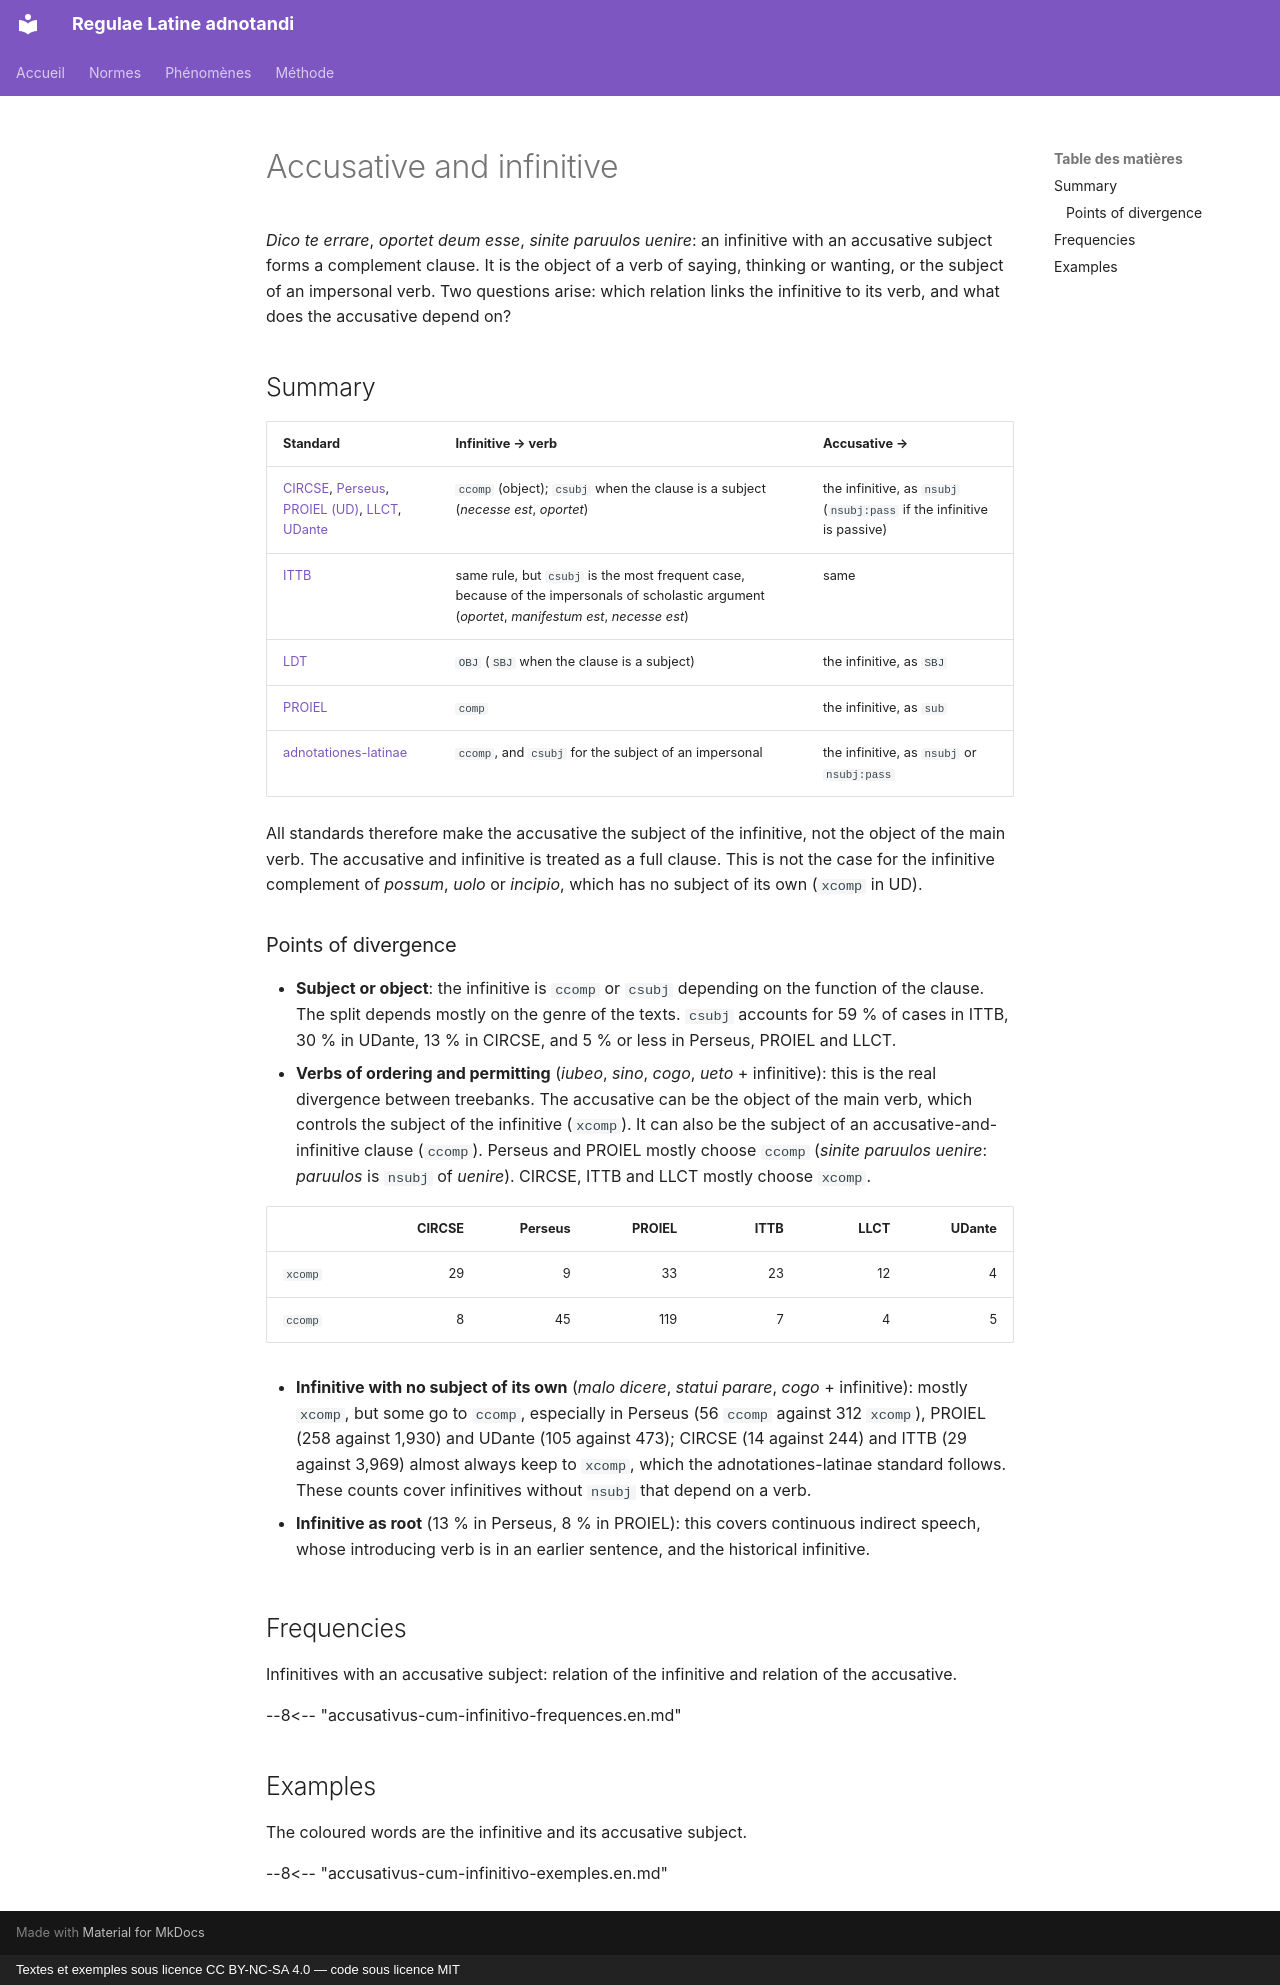

repository: jderet/regulae-latine-adnotandi · page: phaenomena/accusativus-cum-infinitivo.en/index.html · generator: mkdocs · copyright: Textes et exemples sous licence CC BY-NC-SA 4.0 — code sous licence MIT

# Accusative and infinitive

*Dico te errare*, *oportet deum esse*, *sinite paruulos uenire*: an infinitive with an accusative subject forms a complement clause. It is the object of a verb of saying, thinking or wanting, or the subject of an impersonal verb. Two questions arise: which relation links the infinitive to its verb, and what does the accusative depend on?

## Summary

| Standard | Infinitive → verb | Accusative → |
|---|---|---|
| [CIRCSE](../normes/circse.md), [Perseus](../normes/perseus.md), [PROIEL (UD)](../normes/proiel-ud.md), [LLCT](../normes/llct.md), [UDante](../normes/udante.md) | `ccomp` (object); `csubj` when the clause is a subject (*necesse est*, *oportet*) | the infinitive, as `nsubj` (`nsubj:pass` if the infinitive is passive) |
| [ITTB](../normes/ittb.md) | same rule, but `csubj` is the most frequent case, because of the impersonals of scholastic argument (*oportet*, *manifestum est*, *necesse est*) | same |
| [LDT](../normes/ldt.md) | `OBJ` (`SBJ` when the clause is a subject) | the infinitive, as `SBJ` |
| [PROIEL](../normes/proiel.md) | `comp` | the infinitive, as `sub` |
| [adnotationes-latinae](../normes/adnotationes.md) | `ccomp`, and `csubj` for the subject of an impersonal | the infinitive, as `nsubj` or `nsubj:pass` |

All standards therefore make the accusative the subject of the infinitive, not the object of the main verb. The accusative and infinitive is treated as a full clause. This is not the case for the infinitive complement of *possum*, *uolo* or *incipio*, which has no subject of its own (`xcomp` in UD).

### Points of divergence

- **Subject or object**: the infinitive is `ccomp` or `csubj` depending on the function of the clause. The split depends mostly on the genre of the texts. `csubj` accounts for 59 % of cases in ITTB, 30 % in UDante, 13 % in CIRCSE, and 5 % or less in Perseus, PROIEL and LLCT.
- **Verbs of ordering and permitting** (*iubeo*, *sino*, *cogo*, *ueto* + infinitive): this is the real divergence between treebanks. The accusative can be the object of the main verb, which controls the subject of the infinitive (`xcomp`). It can also be the subject of an accusative-and-infinitive clause (`ccomp`). Perseus and PROIEL mostly choose `ccomp` (*sinite paruulos uenire*: *paruulos* is `nsubj` of *uenire*). CIRCSE, ITTB and LLCT mostly choose `xcomp`.

  | | CIRCSE | Perseus | PROIEL | ITTB | LLCT | UDante |
  |---|---:|---:|---:|---:|---:|---:|
  | `xcomp` | 29 | 9 | 33 | 23 | 12 | 4 |
  | `ccomp` | 8 | 45 | 119 | 7 | 4 | 5 |

- **Infinitive with no subject of its own** (*malo dicere*, *statui parare*, *cogo* + infinitive): mostly `xcomp`, but some go to `ccomp`, especially in Perseus (56 `ccomp` against 312 `xcomp`), PROIEL (258 against 1,930) and UDante (105 against 473); CIRCSE (14 against 244) and ITTB (29 against 3,969) almost always keep to `xcomp`, which the adnotationes-latinae standard follows. These counts cover infinitives without `nsubj` that depend on a verb.

- **Infinitive as root** (13 % in Perseus, 8 % in PROIEL): this covers continuous indirect speech, whose introducing verb is in an earlier sentence, and the historical infinitive.

## Frequencies

Infinitives with an accusative subject: relation of the infinitive and relation of the accusative.

--8<-- "accusativus-cum-infinitivo-frequences.en.md"

## Examples

The coloured words are the infinitive and its accusative subject.

--8<-- "accusativus-cum-infinitivo-exemples.en.md"
